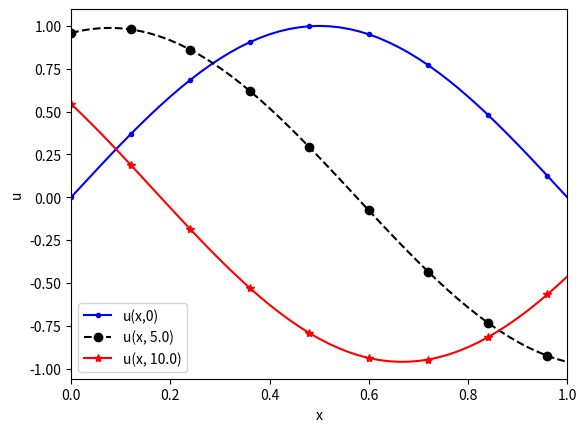
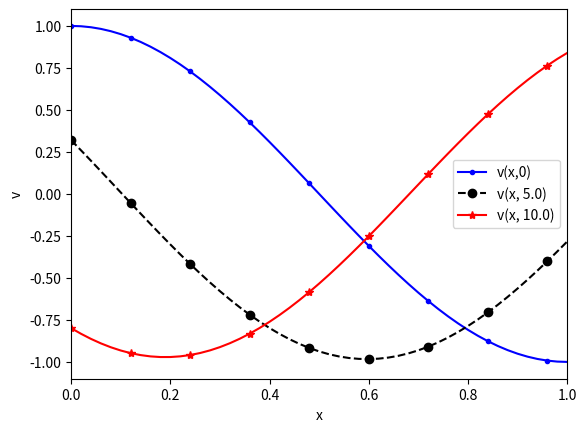
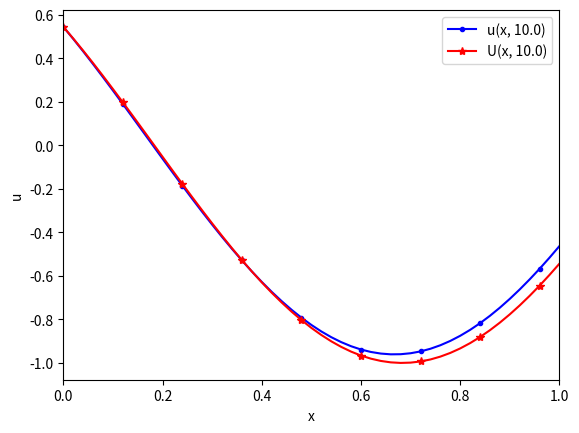
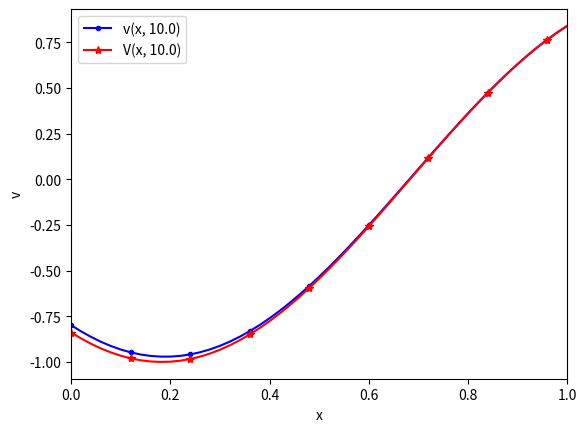

Here is the Python script that generated these plots, in order:
"""Лабораторна робота 5 з МО
Розв'язування крайової задачі для нестаціонарних рівнянь та систем рівнянь різних типів методом Роте (прямих)
"""
import matplotlib.pyplot as plt
import numpy as np
from scipy.integrate import solve_ivp


def lr5_u0(X):
    """Функції U(x,0), V(x,0)"""
    uv = np.apply_along_axis(lambda x: [np.sin(np.pi * x), np.cos(np.pi * x)], 0, X)
    uv.shape = -1
    return uv


def lr5_my1(t):
    """Функція U(0, t)"""
    return np.sin(-t)


def lr5_my2(t):
    """Функція V(1,t)"""
    return np.cos(np.pi - t)


def lr5_ff(t, U):
    """Опис правої частини системи звичайних диференціальних рівнянь"""
    global k, g, D, N, N1, NN, X
    n = NN - 2
    ii = N1 - 1
    f = np.zeros(n)

    yy1, yyNN = lr5_my1(t), lr5_my2(t)
    f[0] = np.pi * np.cos(np.pi * X[1] - t) - g * U[N] - D * (U[0] - yy1)

    for i in range(1, ii):
        i1, i2, i3 = N1 + i, N + i, i - 1
        f[i] = np.pi * np.cos(np.pi * X[i + 1] - t) - g * U[i2] - D * (U[i] - U[i3])
        f[i1] = D * (U[i2] - U[i1]) + k * U[i3] + np.pi * np.sin(np.pi * X[i] - t)

    f[ii] = np.pi * np.cos(np.pi * X[-1] - t) - g * yyNN - D * (U[ii] - U[i])
    f[N1] = D * (U[N] - U[N1]) + k * yy1 + np.pi * np.sin(np.pi * X[0] - t)
    f[-1] = D * (yyNN - U[-1]) + k * U[i] + np.pi * np.sin(np.pi * X[ii] - t)

    return f


# параметри модельної задачі
a, b = 0, 1
k, g, d = 1, 1, 1

# параметри різницевої схеми
N = 51
X = np.linspace(a, b, N)
h = X[1] - X[0]

N1 = N - 1
NN = 2 * N
NN1 = NN - 1

tau = 1e-2
M = 1000
D = 1 / (d * h)

# формування початкових умов при t=0
Y = lr5_u0(X)
Y0 = Y.copy()  # запам'ятовуємо для побудови графіка розв'язку при t=0
tk = 0

for j in range(M):
    t0 = tk
    tk += tau

    sol = solve_ivp(lr5_ff, (t0, tk), Y[1:-1], method='RK45')
    y = sol.y[:, -1]

    Y[0] = lr5_my1(tk)
    for i, yi in enumerate(y):
        Y[i+1] = yi
    Y[-1] = lr5_my2(tk)

    if (j + 1) * 2 == M:
        Y1 = Y.copy()  # запам'ятовуємо для побудови графіка розв'язку при t=M*tau/2


# побудова графіків розв'язку при t=0, M*tau/2, M*tau
t = M * tau
t1 = 0.5 * t

plt.figure(1)
plt.xlabel("x")
plt.ylabel("u")
plt.axis((a, b, None, None))
plt.plot(X, Y0[:N], 'b.-', markevery=6)
plt.plot(X, Y1[:N], 'ko--', markevery=6)
plt.plot(X, Y[:N], 'r*-', markevery=6)

plt.legend(('u(x,0)', 'u(x, {})'.format(t1), 'u(x, {})'.format(t)))

plt.figure(2)
plt.xlabel("x")
plt.ylabel("v")
plt.axis((a, b, None, None))
plt.plot(X, Y0[N:], 'b.-', markevery=6)
plt.plot(X, Y1[N:], 'ko--', markevery=6)
plt.plot(X, Y[N:], 'r*-', markevery=6)

plt.legend(('v(x,0)', 'v(x, {})'.format(t1), 'v(x, {})'.format(t)))

# порівняння точного розв'язку
# U(x,t)=sin(pi*x-t), V(x,t)=cos(pi*x-t)
# і наближеного Y(:) у точці t=M*tau
u = lambda x, t: np.sin(np.pi * x - t)
U = u(X, t)

plt.figure(3)
plt.xlabel("x")
plt.ylabel("u")
plt.axis((a, b, None, None))
plt.plot(X, Y[:N], 'b.-', markevery=6)
plt.plot(X, U, 'r*-', markevery=6)

plt.legend(('u(x, {})'.format(t), 'U(x, {})'.format(t)))

print(np.linalg.norm(Y[:N] - U, np.inf))

v = lambda x, t: np.cos(np.pi * x - t)
V = v(X, t)

plt.figure(4)
plt.xlabel("x")
plt.ylabel("v")
plt.axis((a, b, None, None))
plt.plot(X, Y[N:], 'b.-', markevery=6)
plt.plot(X, V, 'r*-', markevery=6)

plt.legend(('v(x, {})'.format(t), 'V(x, {})'.format(t)))

print(np.linalg.norm(Y[N:] - V, np.inf))

plt.show()

